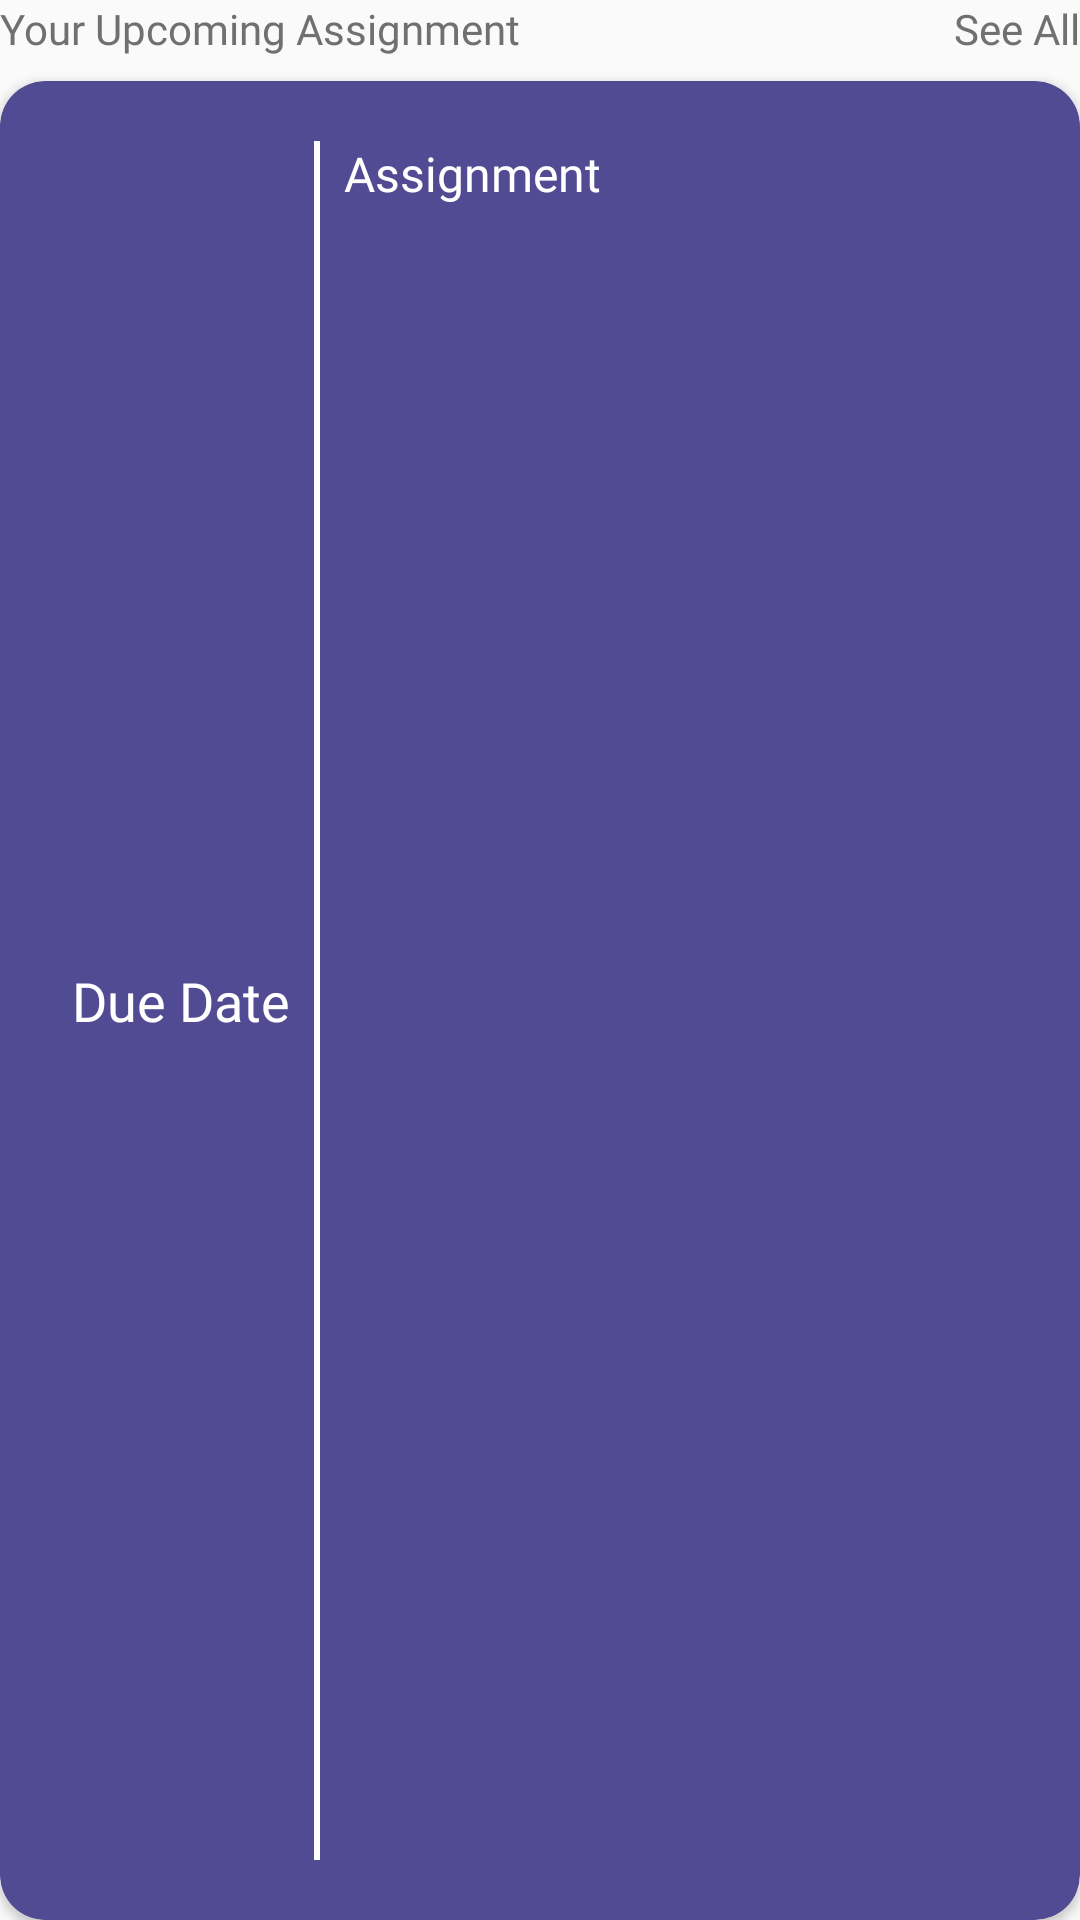

Here is an Android app screen rendered from its layout file. Give the layout XML and the strings, colors and styles it references.
<!-- AndroidManifest.xml: application theme AppTheme -->
<!-- res/layout/upcoming_assignment.xml -->
<?xml version="1.0" encoding="utf-8"?>
<androidx.constraintlayout.widget.ConstraintLayout xmlns:android="http://schemas.android.com/apk/res/android"
    xmlns:app="http://schemas.android.com/apk/res-auto"
    xmlns:tools="http://schemas.android.com/tools"
    android:id="@+id/upcomingAssignmentConstraint"
    android:layout_width="wrap_content"
    android:layout_height="150dp">

    <TextView
        android:id="@+id/upcomingHeaderText"
        android:layout_width="wrap_content"
        android:layout_height="wrap_content"
        android:fontFamily="@font/hel_neu_medium"
        android:text="Your Upcoming Assignment"
        android:textColor="#707070"
        android:textSize="14sp"
        app:layout_constraintStart_toStartOf="parent"
        app:layout_constraintTop_toTopOf="parent" />

    <TextView
        android:id="@+id/upcomingAllLinkText"
        android:layout_width="wrap_content"
        android:layout_height="wrap_content"
        android:layout_marginStart="15dp"
        android:fontFamily="@font/hel_neu_medium"
        android:onClick="seeAllOnClick"
        android:text="See All"
        android:textColor="#707070"
        android:textSize="14sp"
        app:layout_constraintEnd_toEndOf="parent"
        app:layout_constraintHorizontal_bias="1.0"
        app:layout_constraintStart_toEndOf="@+id/upcomingHeaderText"
        app:layout_constraintTop_toTopOf="parent" />

    <androidx.cardview.widget.CardView
        android:id="@+id/upcomingCardView"
        android:layout_width="0dp"
        android:layout_height="0dp"
        android:layout_marginTop="8dp"
        app:cardBackgroundColor="@color/colorAccent"
        app:cardCornerRadius="15dp"
        app:layout_constraintBottom_toBottomOf="parent"
        app:layout_constraintEnd_toEndOf="parent"
        app:layout_constraintStart_toStartOf="parent"
        app:layout_constraintTop_toBottomOf="@+id/upcomingHeaderText">

        <androidx.constraintlayout.widget.ConstraintLayout
            android:id="@+id/upcomingCardLayout"
            android:layout_width="match_parent"
            android:layout_height="match_parent"
            android:padding="20dp">

            <TextView
                android:id="@+id/upcomingDateText"
                android:layout_width="wrap_content"
                android:layout_height="wrap_content"
                android:layout_marginStart="4dp"
                android:layout_marginTop="15dp"
                android:layout_marginBottom="15dp"
                android:autoSizeMinTextSize="14sp"
                android:autoSizeTextType="uniform"
                android:fontFamily="@font/hel_neu_medium"
                android:gravity="center"
                android:text="Due Date"
                android:textColor="@color/colorPrimaryDark"
                android:textSize="18sp"
                app:layout_constraintBottom_toBottomOf="parent"
                app:layout_constraintEnd_toStartOf="@+id/imageView"
                app:layout_constraintHorizontal_bias="0.0"
                app:layout_constraintStart_toStartOf="parent"
                app:layout_constraintTop_toTopOf="parent" />

            <TextView
                android:id="@+id/upcomingTitleText"
                android:layout_width="0dp"
                android:layout_height="wrap_content"
                android:fontFamily="@font/hel_neu_bold"
                android:text="Assignment"
                android:textColor="@color/colorPrimaryDark"
                android:textSize="16sp"
                app:layout_constraintBottom_toTopOf="@+id/upcomingDescriptionText"
                app:layout_constraintEnd_toEndOf="parent"
                app:layout_constraintStart_toEndOf="@+id/imageView"
                app:layout_constraintTop_toTopOf="parent" />

            <TextView
                android:id="@+id/upcomingDescriptionText"
                android:layout_width="0dp"
                android:layout_height="0dp"
                android:layout_marginTop="8dp"
                android:autoSizeTextType="uniform"
                android:ellipsize="end"
                android:fontFamily="@font/hel_neu_medium"
                android:maxLines="2"
                android:textColor="@color/colorPrimaryDark"
                android:textSize="14sp"
                app:layout_constraintBottom_toBottomOf="parent"
                app:layout_constraintEnd_toEndOf="@+id/upcomingTitleText"
                app:layout_constraintStart_toStartOf="@+id/upcomingTitleText"
                app:layout_constraintTop_toBottomOf="@+id/upcomingTitleText"
                app:layout_constraintVertical_bias="0.186" />

            <ImageView
                android:id="@+id/imageView"
                android:layout_width="wrap_content"
                android:layout_height="0dp"
                android:layout_marginStart="8dp"
                android:layout_marginEnd="8dp"
                android:background="@color/colorPrimaryDark"
                app:layout_constraintBottom_toBottomOf="parent"
                app:layout_constraintEnd_toStartOf="@+id/upcomingTitleText"
                app:layout_constraintStart_toEndOf="@+id/upcomingDateText"
                app:layout_constraintTop_toTopOf="parent"
                app:layout_constraintVertical_bias="0.853"
                app:srcCompat="@drawable/line_37" />

        </androidx.constraintlayout.widget.ConstraintLayout>
    </androidx.cardview.widget.CardView>

</androidx.constraintlayout.widget.ConstraintLayout>
<!-- resources referenced by this layout -->
<resources>
  <color name="colorAccent">#504B93</color>
  <color name="colorPrimaryDark">#FFFFFF</color>
  <!-- drawable line_37: png bitmap (drawable-xhdpi, 554 bytes) -->
  <style name="AppTheme" parent="Theme.AppCompat.Light.DarkActionBar">
          
          <item name="colorPrimary">@color/colorPrimary</item>
          <item name="colorPrimaryDark">@color/colorPrimaryDark</item>
          <item name="colorAccent">@color/colorAccent</item>
      </style>
  <color name="colorPrimary">#7B389F</color>
</resources>
